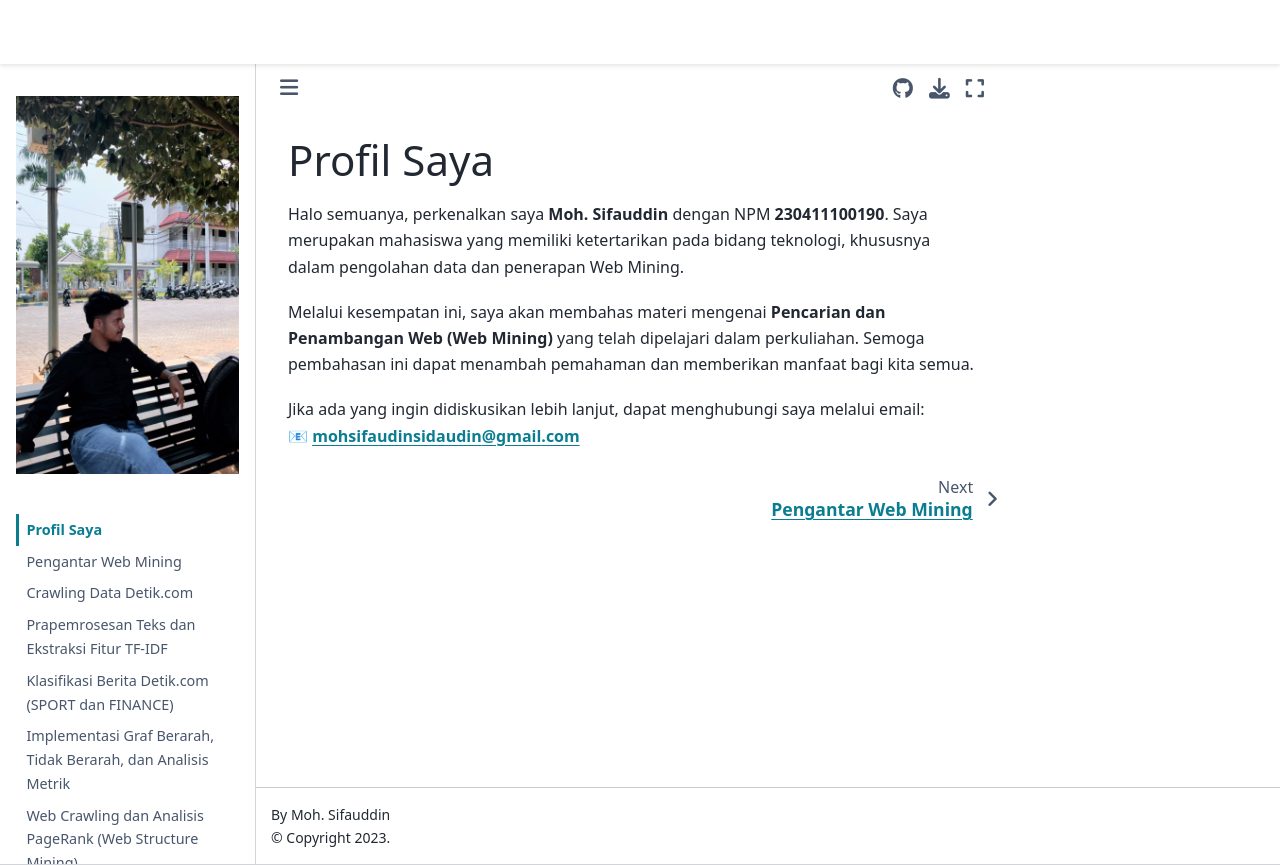

repository: sifa-190/ppw · page: intro.html · generator: jekyll

## Profil Saya
Halo semuanya, perkenalkan saya **Moh. Sifauddin** dengan NPM **230411100190**. Saya merupakan mahasiswa yang memiliki ketertarikan pada bidang teknologi, khususnya dalam pengolahan data dan penerapan Web Mining.

Melalui kesempatan ini, saya akan membahas materi mengenai **Pencarian dan Penambangan Web (Web Mining)** yang telah dipelajari dalam perkuliahan. Semoga pembahasan ini dapat menambah pemahaman dan memberikan manfaat bagi kita semua.

Jika ada yang ingin didiskusikan lebih lanjut, dapat menghubungi saya melalui email:  
📧 [**mohsifaudinsidaudin@gmail.com**](mailto:mohsifaudinsidaudin@gmail.com)
